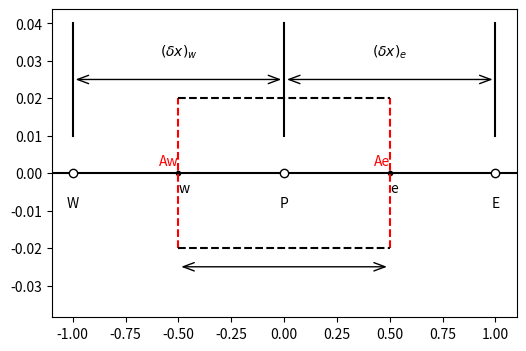

Write Python code to recreate this figure. (Note: this script raises an exception after producing the figure.)
# -*- coding: utf-8 -*-
"""
Spyder Editor

This is a temporary script file.
"""

import numpy as np
import matplotlib.pyplot as plt
import matplotlib.patches as mpatches


fig, ax = plt.subplots(figsize=(6, 4))

# y-coord for plotitng
yPoint = 0

# plot horizontal line (x-axis)
ax.axhline(0, ls='-', color='k')

# plot nodes on the FV grid
cNodes = [-1, 0, 1]
cLabels = ['W', 'P', 'E']
for xPoint, label in zip(cNodes, cLabels):
    ax.plot(xPoint, yPoint, ls='', marker='o', color='k', markerfacecolor='w')
    ax.annotate(label, xy=(xPoint, yPoint-0.01), ha='center', va='bottom')

# Plot distances between nodes 
for xPoint in cNodes:
    ax.plot([xPoint, xPoint], [0.01, 0.04], ls='-', color='k')

arrWP = mpatches.FancyArrowPatch((-1, 0.025), (0, 0.025),
                            arrowstyle='<->,head_width=.15', mutation_scale=20)
arrPE = mpatches.FancyArrowPatch((0, 0.025), (1, 0.025),
                            arrowstyle='<->,head_width=.15', mutation_scale=20)
ax.add_patch(arrWP)
ax.add_patch(arrPE)
ax.annotate(r"$(\delta x)_w$", xy=(-0.5, 0.03), ha='center', va='bottom')
ax.annotate(r"$(\delta x)_e$", xy=(0.5, 0.03), ha='center', va='bottom')


# plot positions of surfaces between FV cells
aNodes = [-0.5, 0.5]
aLabels = ['w', 'e']
for xPoint, label in zip(aNodes, aLabels):
    ax.plot(xPoint, yPoint, ls='', marker='.', color='k')
    ax.annotate(label, xy=(xPoint, yPoint-0.006), ha='left', va='bottom')

# plot surfaces between FV cells
aLabels=['Aw', 'Ae']
for xPoint, label in zip(aNodes, aLabels):
    ax.plot([xPoint, xPoint], [-0.02, 0.02], ls='--', color='red')
    ax.annotate(label, xy=(xPoint, yPoint+0.005), 
                ha='right', va='top', color='red')

# plot the delta-x distance
ax.plot([-0.5, 0.5], [-0.02, -0.02], ls='--', color='k')
ax.plot([-0.5, 0.5], [0.02, 0.02], ls='--', color='k')
arrdx = mpatches.FancyArrowPatch((-0.5, -0.025), (0.5, -0.025),
                            arrowstyle='<->,head_width=.15', mutation_scale=20)
ax.add_patch(arrdx)
ax.annotate(r"\Delta x")

# finishing touches
ax.set_xlim(-1.5, 1.5)
ax.set_ylim(-0.05, 0.05)


